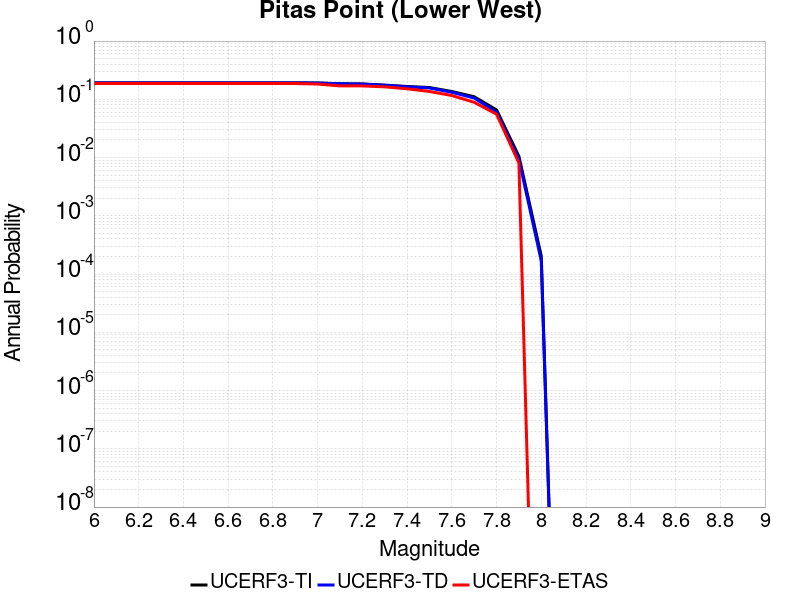

The table this chart was drawn from, first rows:
Magnitude, UCERF3-TI Prob, UCERF3-TD Prob, UCERF3-ETAS Prob
6.0, 0.1916, 0.191, 0.1869
6.1, 0.1916, 0.191, 0.1869
6.2, 0.1916, 0.191, 0.1869
6.3, 0.1916, 0.191, 0.1869
6.4, 0.1916, 0.191, 0.1869
6.5, 0.1916, 0.191, 0.1869
6.6, 0.1916, 0.191, 0.1869
6.7, 0.1916, 0.191, 0.1869
6.8, 0.1916, 0.191, 0.1869
6.9, 0.1916, 0.191, 0.1869
7.0, 0.1906, 0.1899, 0.1828
7.1, 0.1853, 0.1843, 0.1697
7.2, 0.1835, 0.1825, 0.1697
7.3, 0.1755, 0.1738, 0.1636
7.4, 0.1662, 0.1639, 0.1515
7.5, 0.1593, 0.1566, 0.1364
7.6, 0.1362, 0.1319, 0.1162
7.7, 0.1106, 0.1051, 0.08889
7.8, 0.06577, 0.06023, 0.05556
7.9, 0.0105, 0.009251, 0.008081
8.0, 2.0325146E-4, 1.6884145E-4, 0.0
